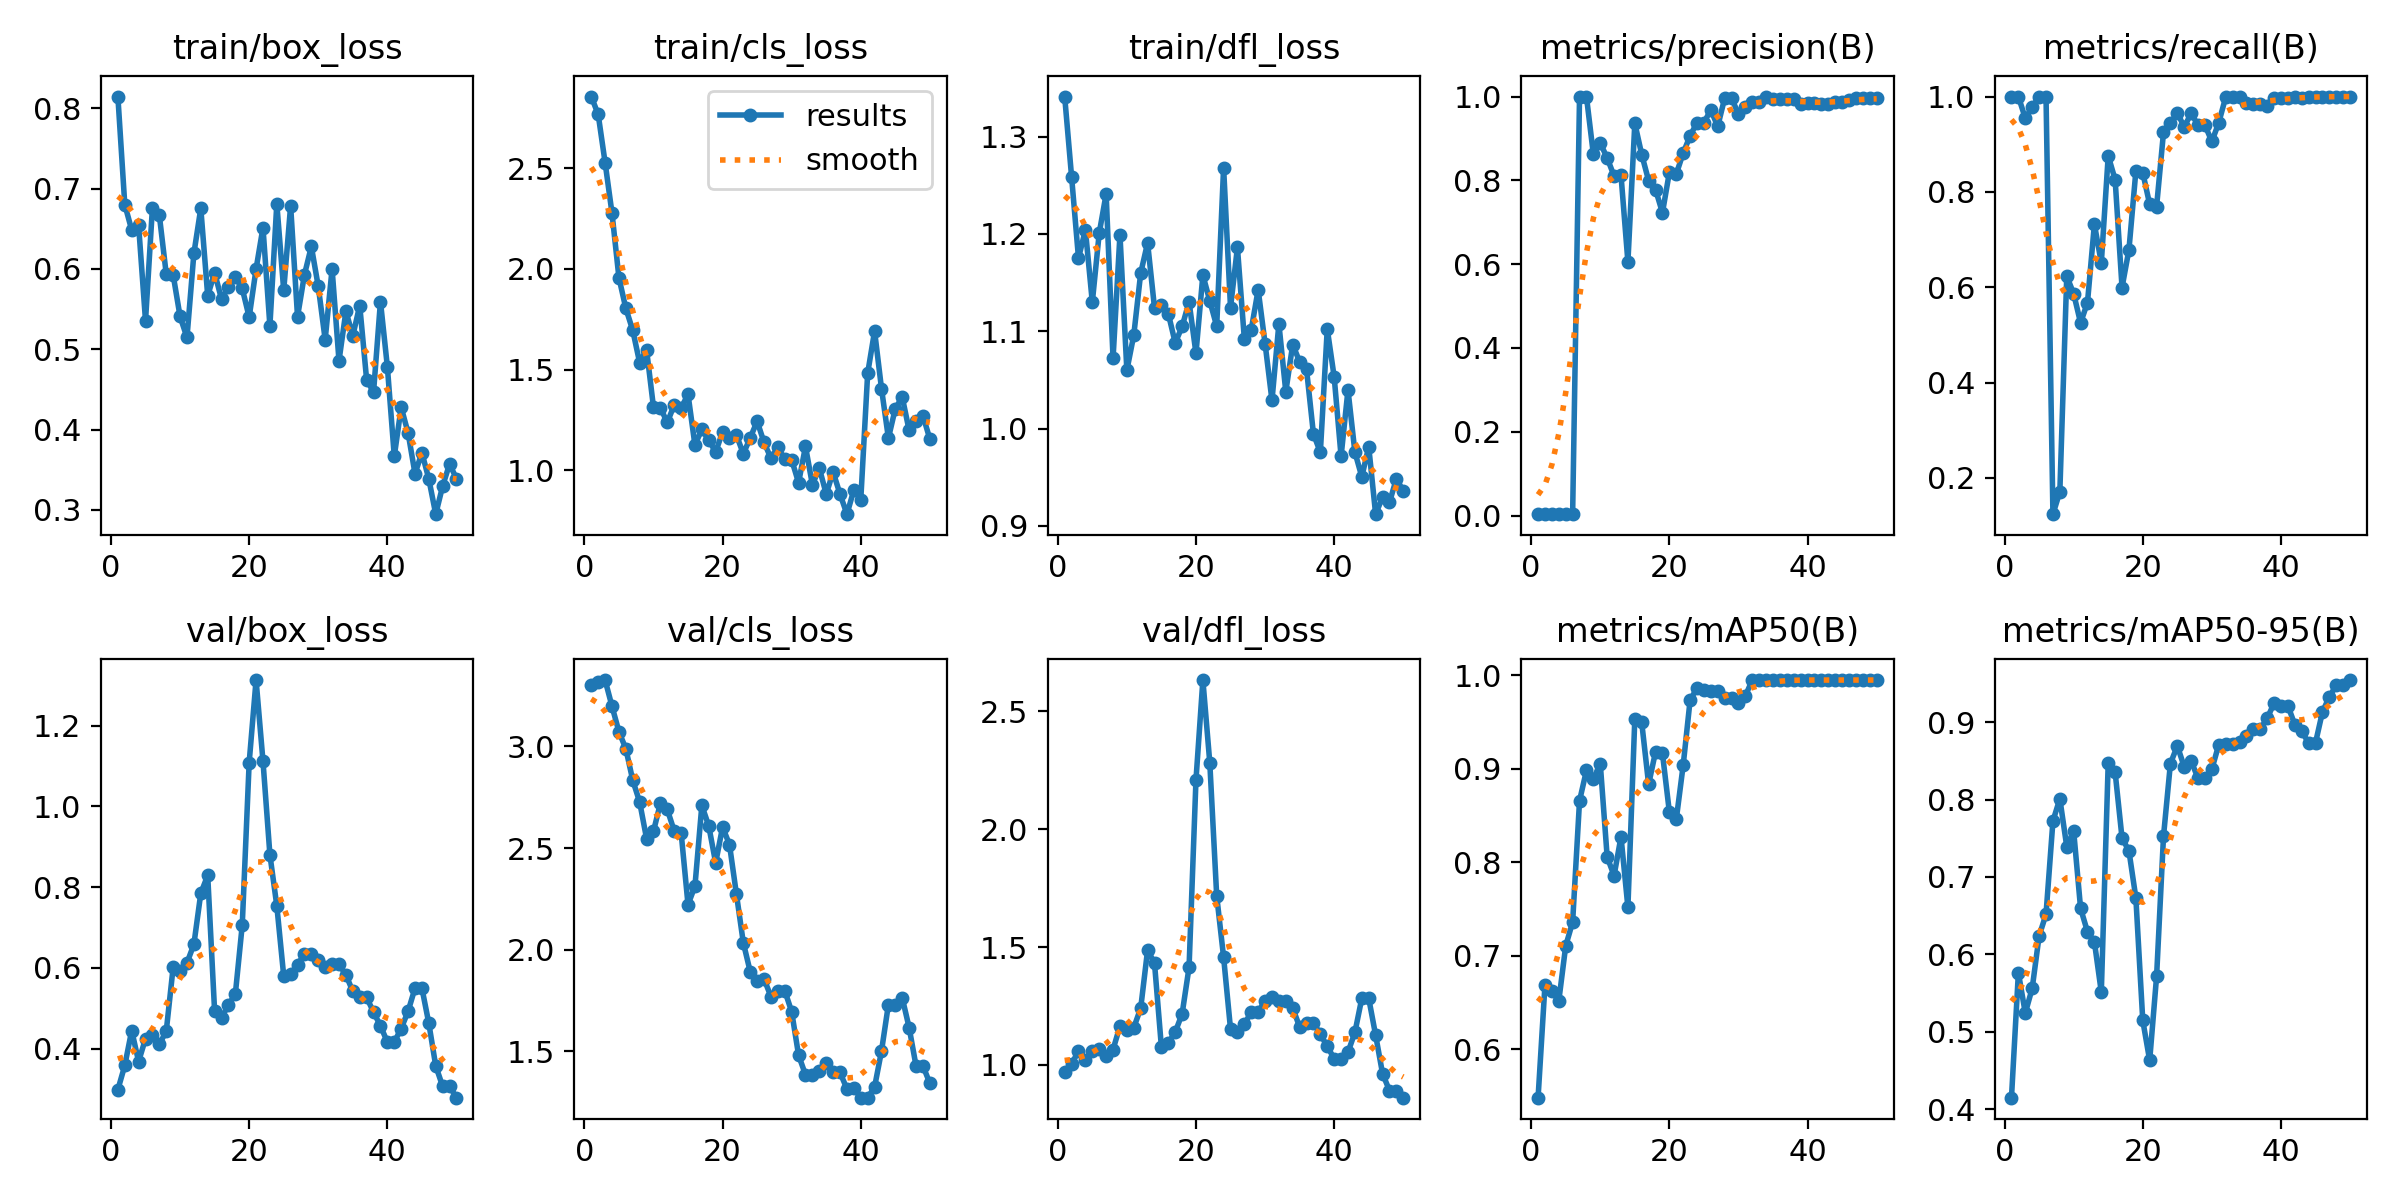

The file beside this chart, header and first rows:
epoch, train/box_loss, train/cls_loss, train/dfl_loss, metrics/precision(B), metrics/recall(B), metrics/mAP50(B), metrics/mAP50-95(B), val/box_loss, val/cls_loss, val/dfl_loss, lr/pg0, lr/pg1, lr/pg2
1, 0.8147, 2.856, 1.341, 0.00384, 1, 0.548, 0.4147, 0.2982, 3.299, 0.9716, 3.334e-05, 3.334e-05, 3.334e-05
2, 0.6802, 2.767, 1.259, 0.00368, 1, 0.6689, 0.5762, 0.358, 3.316, 1.005, 8.17e-05, 8.17e-05, 8.17e-05
3, 0.6485, 2.528, 1.175, 0.0034, 0.9546, 0.6617, 0.524, 0.4446, 3.326, 1.058, 0.0001281, 0.0001281, 0.0001281
4, 0.6543, 2.277, 1.204, 0.00346, 0.9773, 0.6517, 0.556, 0.3679, 3.197, 1.021, 0.0001725, 0.0001725, 0.0001725
5, 0.5355, 1.957, 1.13, 0.00351, 1, 0.7105, 0.6237, 0.4244, 3.072, 1.058, 0.0002149, 0.0002149, 0.0002149
6, 0.6761, 1.804, 1.201, 0.0035, 1, 0.7359, 0.6518, 0.4339, 2.988, 1.067, 0.0002553, 0.0002553, 0.0002553
7, 0.6669, 1.696, 1.241, 1, 0.1239, 0.8657, 0.7723, 0.4106, 2.834, 1.037, 0.0002938, 0.0002938, 0.0002938
8, 0.5936, 1.535, 1.072, 1, 0.1709, 0.8983, 0.8011, 0.443, 2.727, 1.065, 0.0003303, 0.0003303, 0.0003303
9, 0.5926, 1.599, 1.199, 0.8623, 0.6233, 0.8892, 0.7392, 0.6015, 2.547, 1.165, 0.0003648, 0.0003648, 0.0003648
10, 0.5408, 1.314, 1.06, 0.889, 0.5864, 0.9056, 0.7594, 0.5916, 2.582, 1.149, 0.0003973, 0.0003973, 0.0003973
11, 0.5147, 1.311, 1.096, 0.8535, 0.5252, 0.8056, 0.6594, 0.6124, 2.72, 1.158, 0.0004278, 0.0004278, 0.0004278
12, 0.6193, 1.238, 1.16, 0.8103, 0.5679, 0.7857, 0.6291, 0.6582, 2.69, 1.24, 0.0004564, 0.0004564, 0.0004564
13, 0.6755, 1.325, 1.191, 0.8125, 0.7321, 0.8273, 0.6161, 0.7849, 2.584, 1.487, 0.000483, 0.000483, 0.000483
14, 0.5666, 1.309, 1.124, 0.6055, 0.6511, 0.7518, 0.5511, 0.8292, 2.576, 1.431, 0.0005075, 0.0005075, 0.0005075
15, 0.5954, 1.378, 1.127, 0.9363, 0.8756, 0.9538, 0.8476, 0.4923, 2.222, 1.075, 0.0005302, 0.0005302, 0.0005302
16, 0.5623, 1.126, 1.118, 0.8616, 0.8257, 0.9496, 0.8354, 0.4764, 2.312, 1.094, 0.0005508, 0.0005508, 0.0005508
17, 0.5775, 1.203, 1.088, 0.7991, 0.5994, 0.8834, 0.7502, 0.5082, 2.709, 1.139, 0.0005694, 0.0005694, 0.0005694
18, 0.5896, 1.15, 1.105, 0.7779, 0.6788, 0.9183, 0.7337, 0.5352, 2.609, 1.217, 0.0005861, 0.0005861, 0.0005861
19, 0.5757, 1.091, 1.13, 0.7228, 0.8432, 0.9165, 0.673, 0.7063, 2.427, 1.414, 0.0006008, 0.0006008, 0.0006008
20, 0.5399, 1.191, 1.077, 0.8192, 0.8402, 0.8537, 0.5145, 1.109, 2.603, 2.208, 0.0006135, 0.0006135, 0.0006135
21, 0.6, 1.161, 1.158, 0.8151, 0.7739, 0.8459, 0.4628, 1.313, 2.517, 2.632, 0.0006243, 0.0006243, 0.0006243
22, 0.6516, 1.176, 1.131, 0.8653, 0.7691, 0.9039, 0.5714, 1.112, 2.275, 2.281, 0.000633, 0.000633, 0.000633
23, 0.5292, 1.083, 1.105, 0.9063, 0.9246, 0.9734, 0.7525, 0.8807, 2.035, 1.717, 0.0006398, 0.0006398, 0.0006398
24, 0.6812, 1.161, 1.268, 0.9376, 0.9439, 0.9864, 0.8465, 0.7539, 1.892, 1.456, 0.0006446, 0.0006446, 0.0006446
25, 0.5734, 1.244, 1.124, 0.9379, 0.9659, 0.9839, 0.8695, 0.5799, 1.846, 1.153, 0.0006474, 0.0006474, 0.0006474
26, 0.6788, 1.139, 1.186, 0.968, 0.9361, 0.9833, 0.8424, 0.5851, 1.857, 1.139, 0.0006482, 0.0006482, 0.0006482
27, 0.5405, 1.06, 1.092, 0.9288, 0.9648, 0.9837, 0.8501, 0.6077, 1.77, 1.172, 0.0006471, 0.0006471, 0.0006471
28, 0.5928, 1.115, 1.102, 0.996, 0.9398, 0.9761, 0.8273, 0.6348, 1.799, 1.225, 0.0006439, 0.0006439, 0.0006439
29, 0.628, 1.056, 1.143, 0.996, 0.9398, 0.9761, 0.8273, 0.6348, 1.799, 1.225, 0.0006388, 0.0006388, 0.0006388
30, 0.5782, 1.052, 1.087, 0.9583, 0.9058, 0.97, 0.8393, 0.6192, 1.695, 1.272, 0.0006317, 0.0006317, 0.0006317
31, 0.512, 0.9388, 1.029, 0.9741, 0.9452, 0.9781, 0.8712, 0.6016, 1.482, 1.29, 0.0006227, 0.0006227, 0.0006227
32, 0.6002, 1.119, 1.108, 0.9881, 0.9987, 0.995, 0.8714, 0.6085, 1.385, 1.27, 0.0006116, 0.0006116, 0.0006116
33, 0.4857, 0.9289, 1.038, 0.9881, 0.9987, 0.995, 0.8714, 0.6085, 1.385, 1.27, 0.0005986, 0.0005986, 0.0005986
34, 0.5474, 1.012, 1.086, 0.998, 0.9985, 0.995, 0.875, 0.5829, 1.403, 1.241, 0.0005778, 0.0005778, 0.0005778
35, 0.5168, 0.8827, 1.069, 0.9935, 0.9854, 0.995, 0.8817, 0.5416, 1.443, 1.161, 0.0005448, 0.0005448, 0.0005448
36, 0.5545, 0.992, 1.061, 0.9939, 0.9848, 0.995, 0.8912, 0.5269, 1.396, 1.179, 0.0005118, 0.0005118, 0.0005118
37, 0.4618, 0.8821, 0.9944, 0.9939, 0.9848, 0.995, 0.8912, 0.5269, 1.396, 1.179, 0.0004788, 0.0004788, 0.0004788
38, 0.4467, 0.7827, 0.9756, 0.9951, 0.9805, 0.995, 0.905, 0.4901, 1.316, 1.131, 0.0004458, 0.0004458, 0.0004458
39, 0.5594, 0.9031, 1.102, 0.9832, 0.9967, 0.995, 0.9246, 0.4563, 1.319, 1.078, 0.0004127, 0.0004127, 0.0004127
40, 0.4782, 0.8543, 1.053, 0.9841, 0.9973, 0.995, 0.9213, 0.4161, 1.272, 1.027, 0.0003797, 0.0003797, 0.0003797
41, 0.3668, 1.482, 0.9715, 0.9841, 0.9973, 0.995, 0.9213, 0.4161, 1.272, 1.027, 0.0003467, 0.0003467, 0.0003467
42, 0.4278, 1.692, 1.04, 0.9827, 0.9985, 0.995, 0.897, 0.4496, 1.325, 1.054, 0.0003137, 0.0003137, 0.0003137
43, 0.3957, 1.406, 0.9758, 0.9821, 0.996, 0.995, 0.8881, 0.4924, 1.502, 1.138, 0.0002807, 0.0002807, 0.0002807
44, 0.3451, 1.16, 0.9503, 0.9861, 1, 0.995, 0.8734, 0.5497, 1.73, 1.283, 0.0002477, 0.0002477, 0.0002477
45, 0.3711, 1.307, 0.9814, 0.9861, 1, 0.995, 0.8734, 0.5497, 1.73, 1.283, 0.0002147, 0.0002147, 0.0002147
46, 0.3384, 1.364, 0.9119, 0.9908, 1, 0.995, 0.9132, 0.4625, 1.764, 1.126, 0.0001817, 0.0001817, 0.0001817
47, 0.2946, 1.199, 0.9294, 0.996, 1, 0.995, 0.9329, 0.357, 1.617, 0.9637, 0.0001487, 0.0001487, 0.0001487
48, 0.3297, 1.247, 0.9241, 0.9958, 1, 0.995, 0.9478, 0.3063, 1.429, 0.8914, 0.0001157, 0.0001157, 0.0001157
49, 0.3571, 1.272, 0.9483, 0.9958, 1, 0.995, 0.9478, 0.3063, 1.429, 0.8914, 8.2683e-05, 8.2683e-05, 8.2683e-05
50, 0.3388, 1.155, 0.9358, 0.9964, 1, 0.995, 0.9546, 0.2782, 1.343, 0.8614, 4.9677e-05, 4.9677e-05, 4.9677e-05
